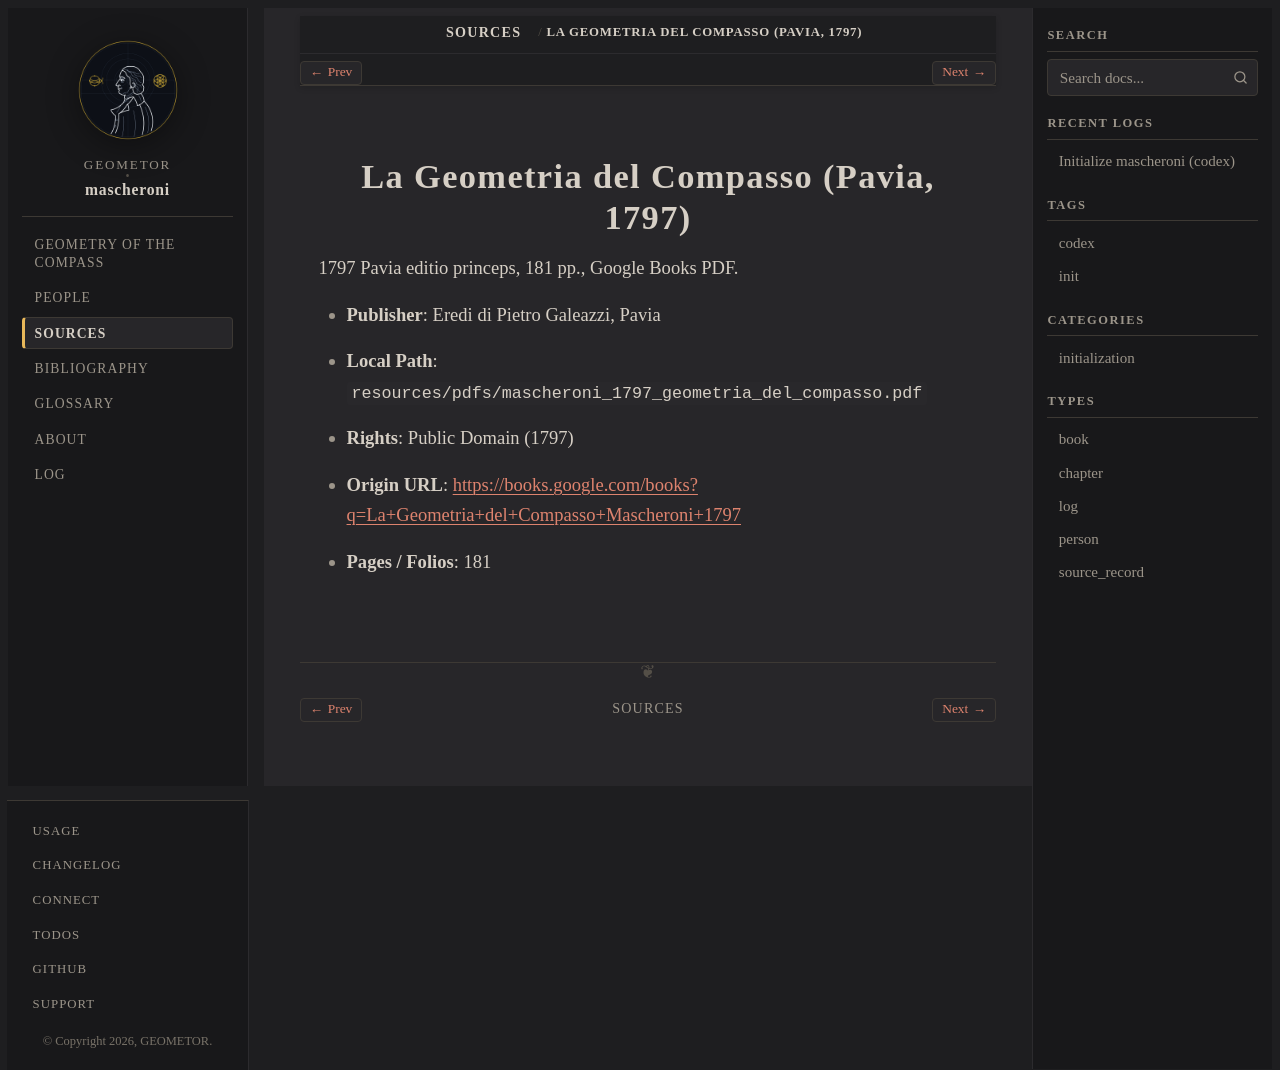

repository: geometor/mascheroni · page: sources/mascheroni-1797-compasso.html · generator: sphinx

:type: source_record
:author: Lorenzo Mascheroni
:year: 1797
:era: Google Books
:languages: Italian
:site_url: https://books.google.com/books?q=La+Geometria+del+Compasso+Mascheroni+1797
:excerpt: 1797 Pavia editio princeps, 181 pp., Google Books PDF.

.. _source-mascheroni-1797-compasso:

La Geometria del Compasso (Pavia, 1797)
=======================================

1797 Pavia editio princeps, 181 pp., Google Books PDF.

* **Publisher**: Eredi di Pietro Galeazzi, Pavia
* **Local Path**: ``resources/pdfs/mascheroni_1797_geometria_del_compasso.pdf``
* **Rights**: Public Domain (1797)
* **Origin URL**: `https://books.google.com/books?q=La+Geometria+del+Compasso+Mascheroni+1797 <https://books.google.com/books?q=La+Geometria+del+Compasso+Mascheroni+1797>`_
* **Pages / Folios**: 181
